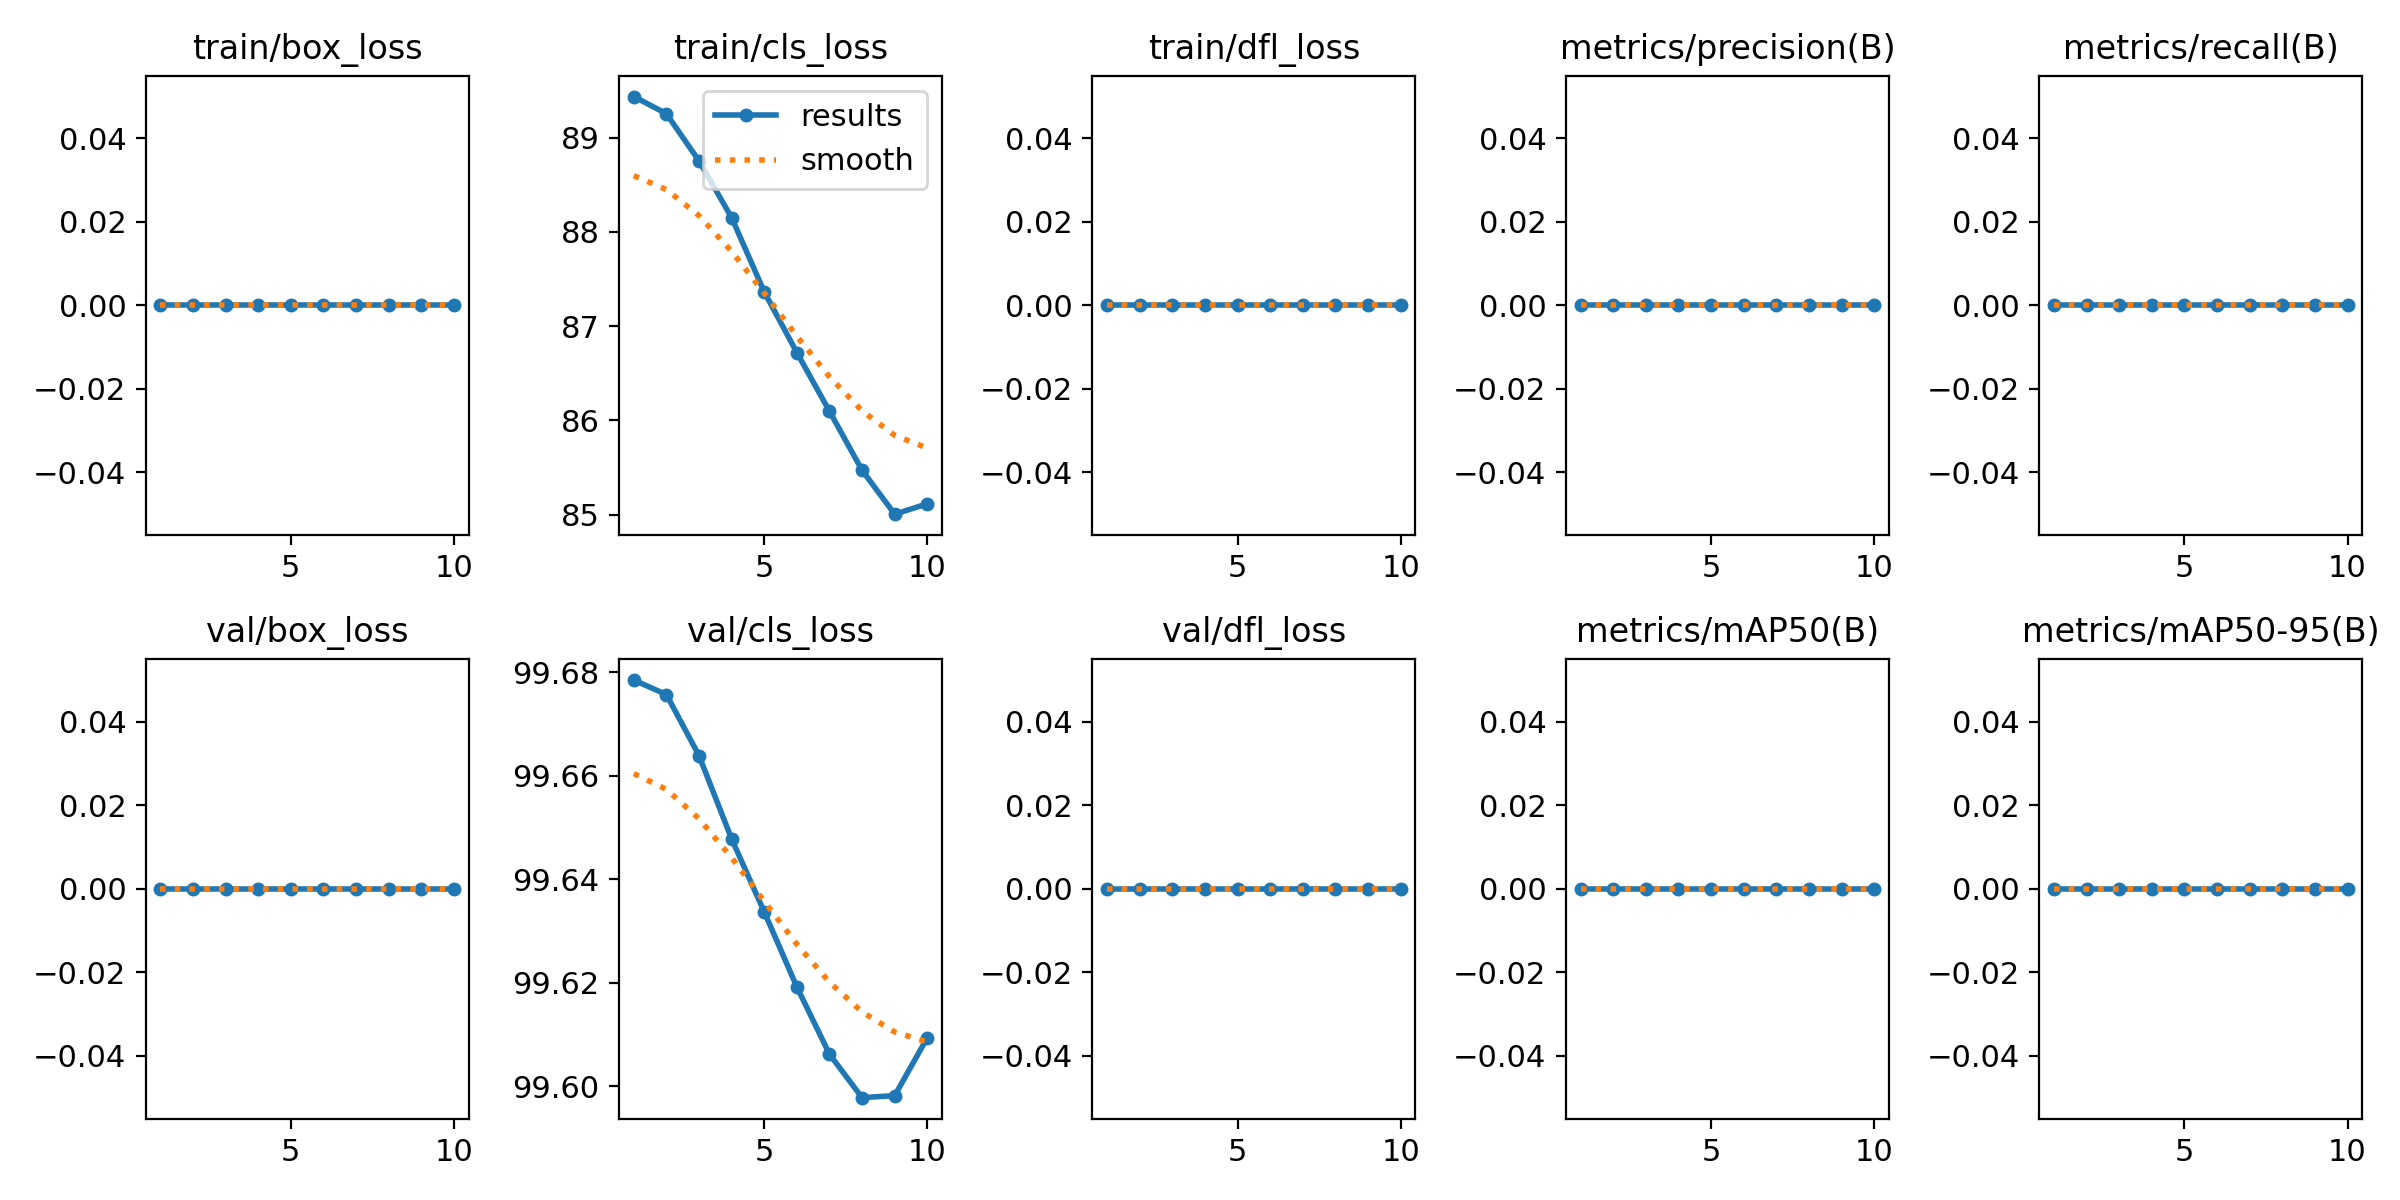

Values plotted in this chart, from the file beside it:
epoch, time, train/box_loss, train/cls_loss, train/dfl_loss, metrics/precision(B), metrics/recall(B), metrics/mAP50(B), metrics/mAP50-95(B), val/box_loss, val/cls_loss, val/dfl_loss, lr/pg0, lr/pg1, lr/pg2
1, 13.06, 0, 89.44, 0, 0, 0, 0, 0, 0, 99.68, 0, 1.25e-05, 1.25e-05, 1.25e-05
2, 26.07, 0, 89.25, 0, 0, 0, 0, 0, 0, 99.68, 0, 3.37875e-05, 3.37875e-05, 3.37875e-05
3, 38.7, 0, 88.75, 0, 0, 0, 0, 0, 0, 99.66, 0, 5.0125e-05, 5.0125e-05, 5.0125e-05
4, 51.33, 0, 88.15, 0, 0, 0, 0, 0, 0, 99.65, 0, 6.15125e-05, 6.15125e-05, 6.15125e-05
5, 63.57, 0, 87.36, 0, 0, 0, 0, 0, 0, 99.63, 0, 6.795e-05, 6.795e-05, 6.795e-05
6, 75.63, 0, 86.72, 0, 0, 0, 0, 0, 0, 99.62, 0, 6.94375e-05, 6.94375e-05, 6.94375e-05
7, 87.51, 0, 86.1, 0, 0, 0, 0, 0, 0, 99.61, 0, 6.5975e-05, 6.5975e-05, 6.5975e-05
8, 99.73, 0, 85.47, 0, 0, 0, 0, 0, 0, 99.6, 0, 5.75625e-05, 5.75625e-05, 5.75625e-05
9, 111.7, 0, 85, 0, 0, 0, 0, 0, 0, 99.6, 0, 4.42e-05, 4.42e-05, 4.42e-05
10, 124.5, 0, 85.11, 0, 0, 0, 0, 0, 0, 99.61, 0, 2.58875e-05, 2.58875e-05, 2.58875e-05
